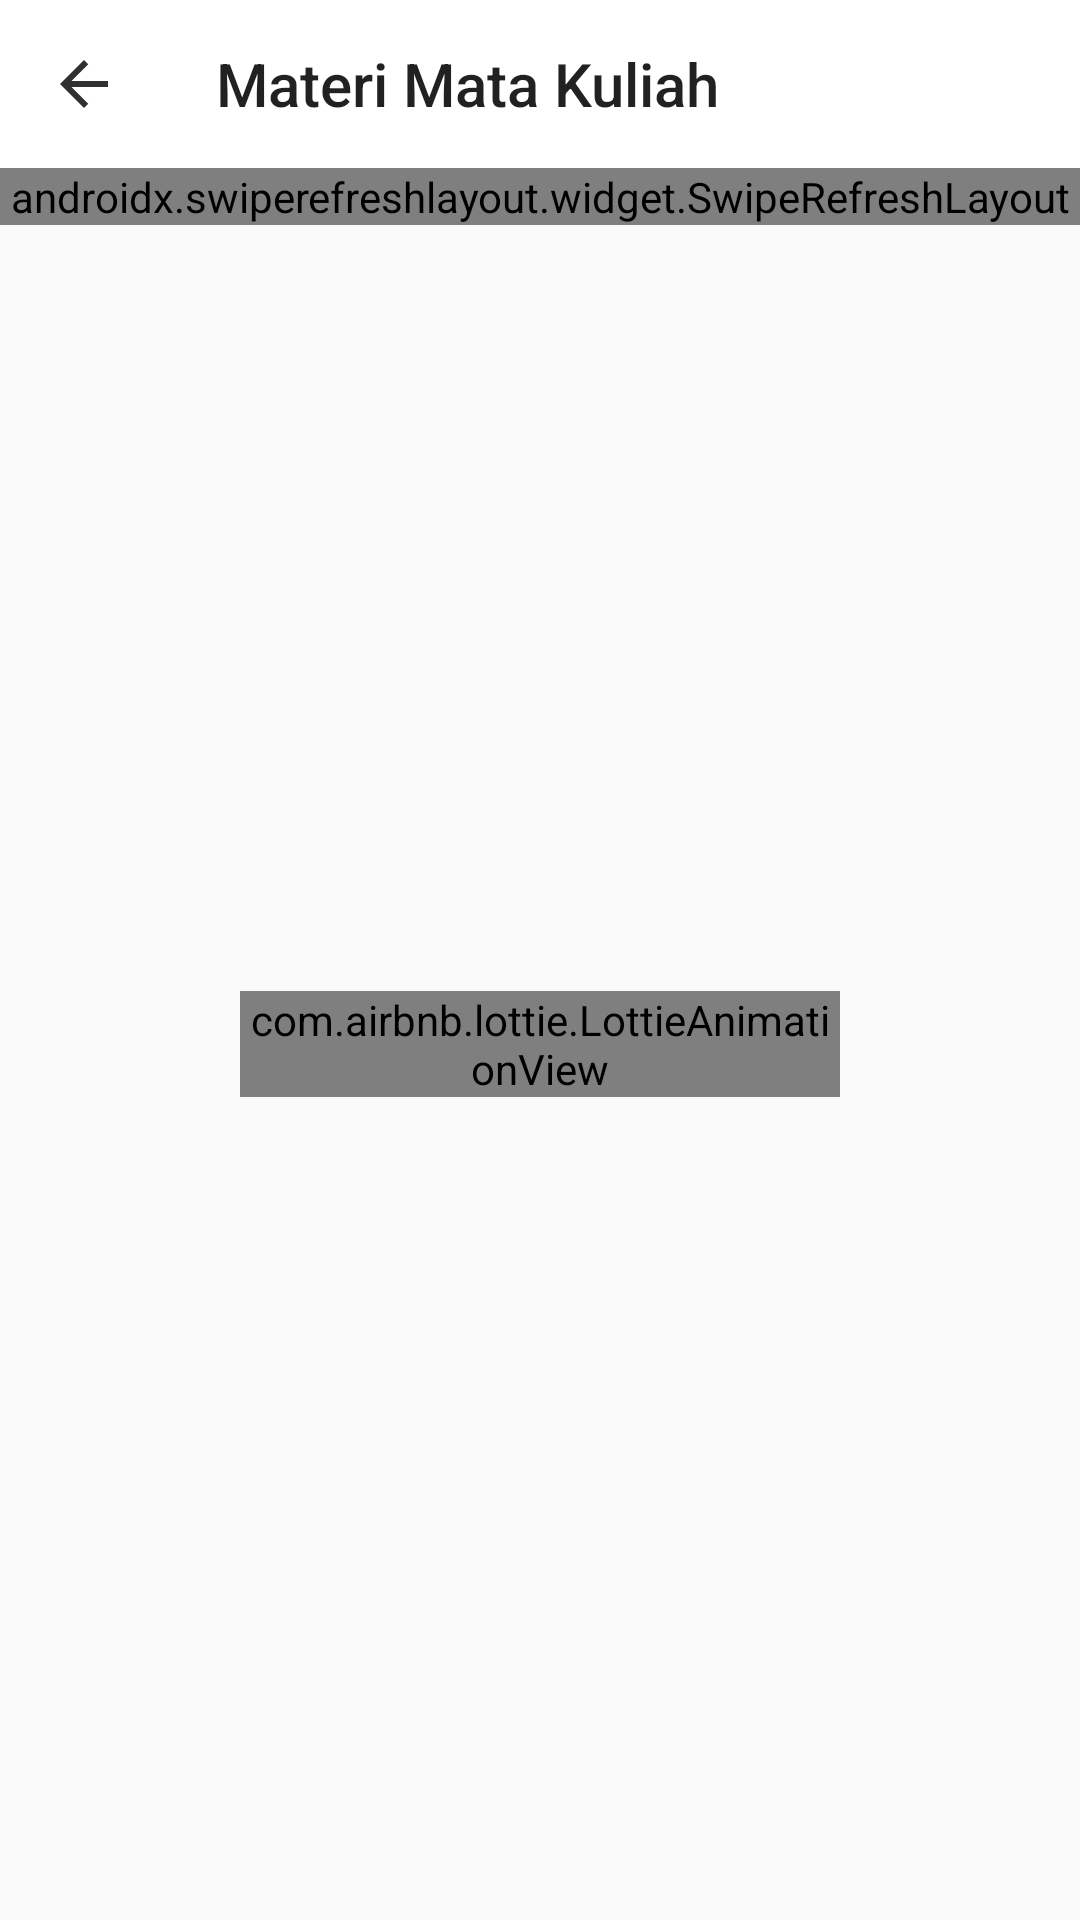

Layout XML and referenced resources for this Android screen:
<!-- AndroidManifest.xml: application theme Base.Theme.ELearning -->
<!-- res/layout/activity_10_list_materi.xml -->
<?xml version="1.0" encoding="utf-8"?>
<androidx.constraintlayout.widget.ConstraintLayout xmlns:android="http://schemas.android.com/apk/res/android"
    xmlns:app="http://schemas.android.com/apk/res-auto"
    xmlns:tools="http://schemas.android.com/tools"
    android:layout_width="match_parent"
    android:layout_height="match_parent"
    tools:context="._10_List_Materi_A">


    <com.google.android.material.appbar.AppBarLayout
        android:id="@+id/appBarLayout"
        android:layout_width="match_parent"
        android:layout_height="wrap_content"
        app:layout_constraintEnd_toEndOf="parent"
        app:layout_constraintStart_toStartOf="parent"
        app:layout_constraintTop_toTopOf="parent">

        <androidx.constraintlayout.widget.ConstraintLayout
            android:layout_width="match_parent"
            android:background="@color/screen"
            android:layout_height="?attr/actionBarSize">

            <androidx.appcompat.widget.Toolbar
                android:id="@+id/toolbar_kembali_id"
                style="@style/appbar"
                app:layout_constraintStart_toStartOf="parent"
                app:layout_constraintTop_toTopOf="parent"
                app:navigationIcon="@drawable/baseline_arrow_back_24"
                app:title="Materi Mata Kuliah"
                app:titleMarginEnd="50dp"/>

        </androidx.constraintlayout.widget.ConstraintLayout>
    </com.google.android.material.appbar.AppBarLayout>


    <androidx.swiperefreshlayout.widget.SwipeRefreshLayout
        android:id="@+id/swipeRefreshLayout"
        android:layout_width="match_parent"
        android:layout_height="wrap_content"
        app:layout_behavior="com.google.android.material.appbar.AppBarLayout$ScrollingViewBehavior"
        app:layout_constraintEnd_toEndOf="parent"
        app:layout_constraintStart_toStartOf="parent"
        app:layout_constraintTop_toBottomOf="@+id/appBarLayout">

        <androidx.recyclerview.widget.RecyclerView
            android:id="@+id/recyclerview_item_materi_id"
            android:layout_width="match_parent"
            android:layout_height="match_parent"
            android:layout_margin="10dp"
            app:layout_constraintBottom_toBottomOf="parent"
            app:layout_constraintEnd_toEndOf="parent"
            app:layout_constraintStart_toStartOf="parent"
            app:layout_constraintTop_toTopOf="parent"
            app:layout_constraintVertical_bias="0.0" />

    </androidx.swiperefreshlayout.widget.SwipeRefreshLayout>

    <com.airbnb.lottie.LottieAnimationView
        android:id="@+id/loading_item"
        style="@style/loading"
        android:layout_width="200dp"
        android:layout_gravity="center"
        app:layout_constraintBottom_toBottomOf="parent"
        app:layout_constraintEnd_toEndOf="parent"
        app:layout_constraintStart_toStartOf="parent"
        app:layout_constraintTop_toBottomOf="@+id/appBarLayout"
        app:lottie_rawRes="@raw/loadingitem" />


</androidx.constraintlayout.widget.ConstraintLayout>
<!-- resources referenced by this layout -->
<resources>
  <color name="screen">#FFFFFF</color>
  <!-- drawable baseline_arrow_back_24 (drawable) -->
  <?xml version="1.0" encoding="utf-8"?>
  <selector xmlns:android="http://schemas.android.com/apk/res/android">
      <item android:state_pressed="true">
          <vector android:autoMirrored="true" android:height="24dp"
              android:viewportHeight="24"
              android:viewportWidth="24" android:width="24dp" xmlns:android="http://schemas.android.com/apk/res/android">
              <path android:fillColor="@color/colorPrimary" android:pathData="M20,11H7.83l5.59,-5.59L12,4l-8,8 8,8 1.41,-1.41L7.83,13H20v-2z"/>
          </vector>
      </item>
      <item android:state_enabled="true">
          <vector android:autoMirrored="true" android:height="24dp"
              android:viewportHeight="24"
              android:viewportWidth="24" android:width="24dp" xmlns:android="http://schemas.android.com/apk/res/android">
              <path android:fillColor="@color/text" android:pathData="M20,11H7.83l5.59,-5.59L12,4l-8,8 8,8 1.41,-1.41L7.83,13H20v-2z"/>
          </vector>
      </item>
  </selector>
  <style name="appbar">
          <item name="android:layout_width">match_parent</item>
          <item name="android:layout_height">?attr/actionBarSize</item>
          <item name="layout_constraintEnd_toEndOf">parent</item>
          <item name="layout_constraintStart_toStartOf">parent</item>
          <item name="layout_constraintTop_toTopOf">parent</item>
          <item name="android:background">@color/screen</item>
      </style>
  <style name="loading">
          <item name="android:layout_width">match_parent</item>
          <item name="android:layout_height">wrap_content</item>
          <item name="lottie_rawRes">@raw/progresbar</item>
          <item name="lottie_autoPlay">true</item>
          <item name="lottie_loop">true</item>
      </style>
  <style name="Base.Theme.ELearning" parent="Theme.AppCompat.Light.NoActionBar">
          
          
          
          <item name="colorPrimary">#006200EE</item>
          <item name="colorPrimaryVariant">#003700B3</item>
          <item name="colorOnPrimary">#00FFFFFF</item>
          
          <item name="colorSecondary">#0003DAC5</item>
          <item name="colorSecondaryVariant">#00018786</item>
          <item name="colorOnSecondary">#00000000</item>
          
          <item name="android:statusBarColor">@color/statusbarcolor</item>
          <item name="android:windowLightStatusBar">true</item>
          
      </style>
  <color name="colorPrimary">#0056BF</color>
  <color name="text">#303030</color>
  <color name="statusbarcolor">#000056BF</color>
</resources>
